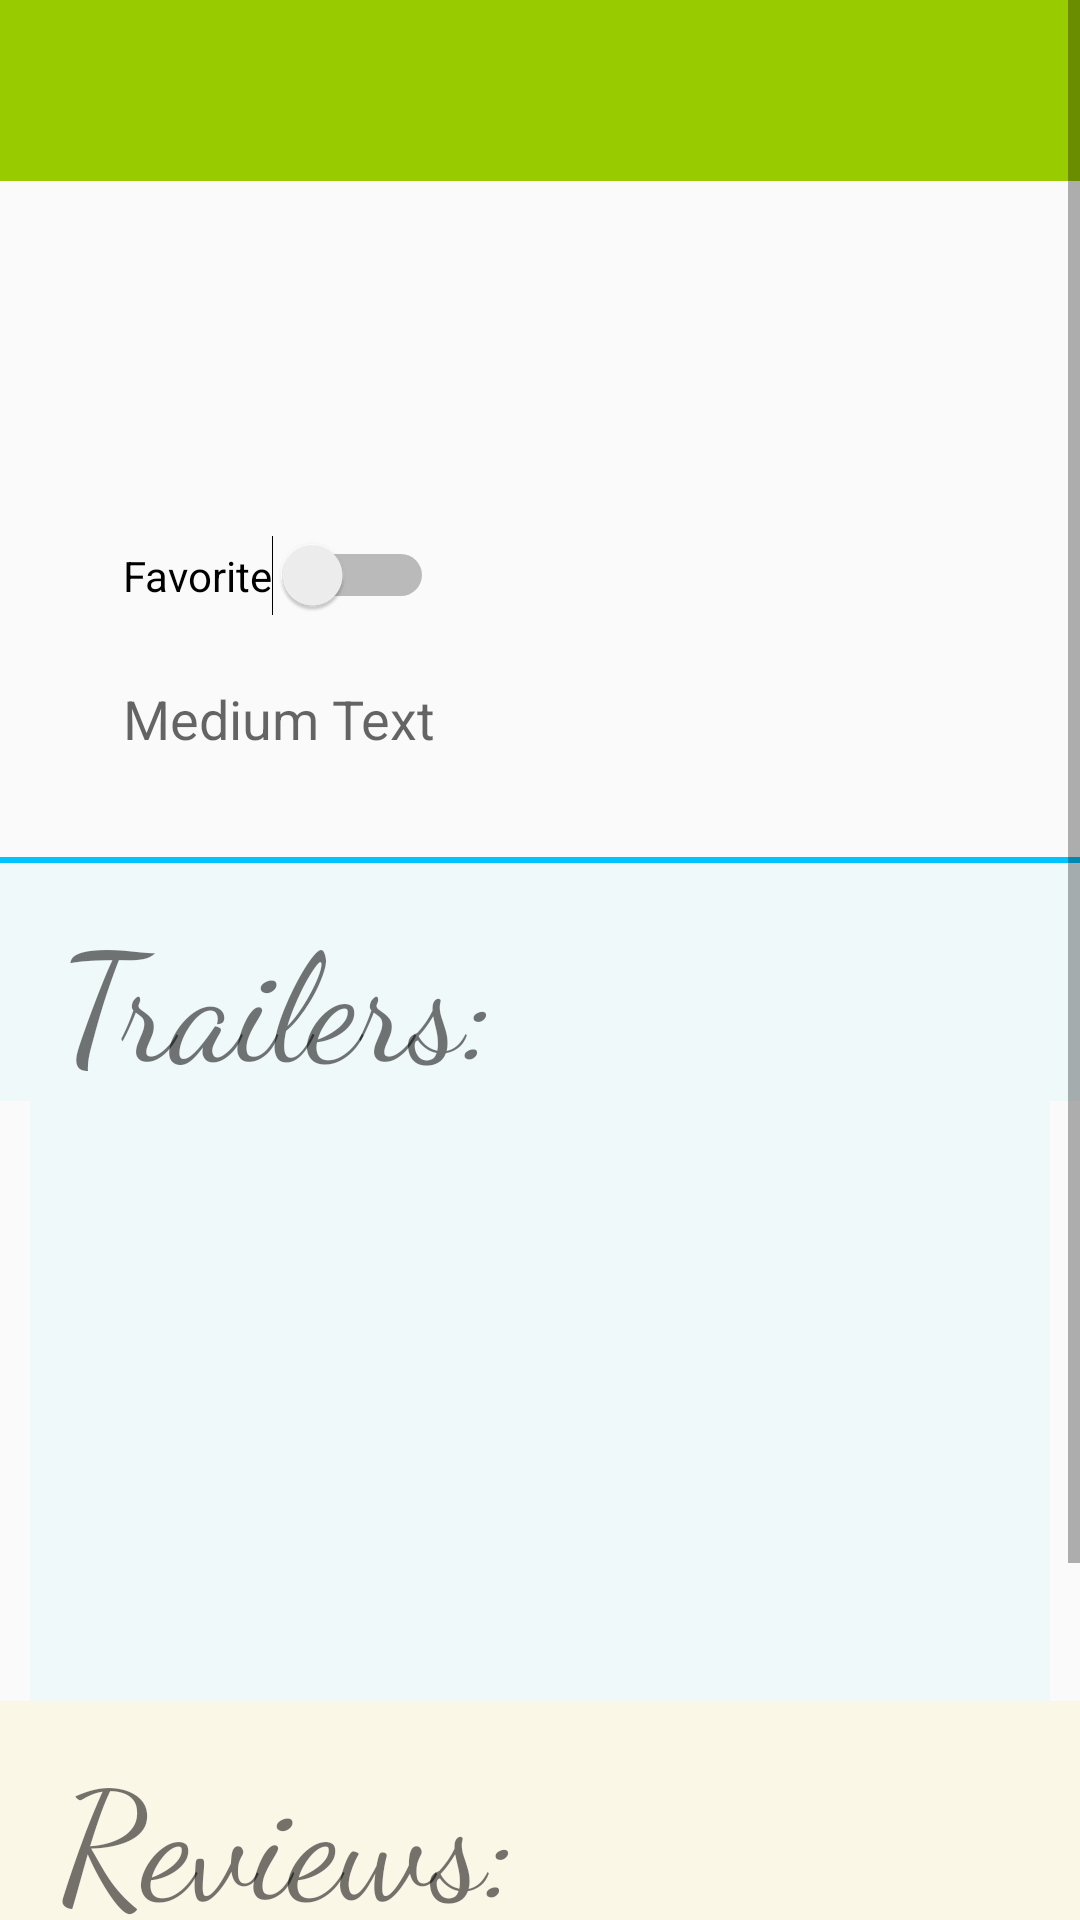

Write the Android layout XML for this screen, with the resource values it uses.
<!-- AndroidManifest.xml: application theme AppTheme -->
<!-- res/layout/activity_details.xml -->
<?xml version="1.0" encoding="utf-8"?>
<ScrollView
    xmlns:android="http://schemas.android.com/apk/res/android"
    android:layout_height="match_parent"
    android:layout_width="match_parent">
<LinearLayout xmlns:android="http://schemas.android.com/apk/res/android"
    xmlns:tools="http://schemas.android.com/tools"
    android:orientation="vertical"
    android:layout_width="match_parent"
    android:layout_height="match_parent">
    <TextView
        tools:text="title"
        android:textSize="30dp"
        android:layout_width="match_parent"
        android:layout_height="wrap_content"
        style="@style/TitleStyle"
        android:background="@android:color/holo_green_light"
        android:padding="10dp"
        android:id="@+id/details_title" />
    <LinearLayout
        android:layout_width="wrap_content"
        android:layout_height="wrap_content"
        android:orientation="horizontal"
        android:layout_marginLeft="17dp">
        <ImageView
            tools:text="thumbnail"
            android:layout_width="match_parent"
            android:layout_height="wrap_content"
            style="@style/ItemsStyle"
            android:id="@+id/details_thumbnail" />
        <LinearLayout
            android:layout_width="wrap_content"
            android:layout_height="wrap_content"
            android:orientation="vertical">
            <TextView
                android:layout_width="match_parent"
                android:layout_height="wrap_content"
                android:layout_marginTop="17dp"
                android:textSize="20dp"
                android:id="@+id/details_year" />
            <TextView
                android:layout_width="match_parent"
                android:layout_height="wrap_content"
                android:layout_marginLeft="17dp"
                android:textSize="20dp"
                android:id="@+id/details_length" />
            <TextView
                android:layout_width="match_parent"
                android:layout_height="wrap_content"
                android:textSize="20dp"
                android:id="@+id/details_rating" />
            <Switch
                android:id="@+id/mySwitch"
                android:layout_width="wrap_content"
                android:layout_height="wrap_content"
                android:layout_alignParentLeft="true"
                android:layout_alignParentTop="true"
                android:layout_marginTop="20dp"
                android:text="Favorite" />

            <TextView
                android:id="@+id/switchStatus"
                android:layout_width="wrap_content"
                android:layout_height="wrap_content"
                android:layout_alignParentLeft="true"
                android:layout_below="@+id/mySwitch"
                android:layout_marginTop="22dp"
                android:text="Medium Text"
                android:textAppearance="?android:attr/textAppearanceMedium" />
            </LinearLayout>
    </LinearLayout>
    <TextView
        android:layout_width="match_parent"
        android:layout_height="wrap_content"
        android:layout_marginLeft="17dp"
        android:textSize="20dp"
        android:id="@+id/details_overview"
        android:paddingBottom="7dp"/>
    <View
        android:layout_width="fill_parent"
        android:layout_height="2dip"
        android:background="#00c4ff"/>
    <TextView
        android:layout_width="match_parent"
        android:layout_height="match_parent"
        android:text="Trailers:"
        android:background="@color/trailers_background"
        android:textSize="50dp"
        android:paddingLeft="20dp"
        android:paddingTop="10dp"
        android:fontFamily="cursive"/>
        <LinearLayout
            android:layout_width="match_parent"
            android:layout_height="match_parent"
            android:orientation="horizontal">
        <ListView
            android:layout_width="match_parent"
            android:background="@color/trailers_background"
            android:layout_marginLeft="10dp"
            android:layout_marginRight="10dp"
            android:layout_height = "200dp"
            android:id="@+id/details_trailer" />
        </LinearLayout>
    <TextView
        android:layout_width="match_parent"
        android:layout_height="match_parent"
        android:text="Reviews:"
        android:background="@color/tan_background"
        android:textSize="50dp"
        android:paddingLeft="20dp"
        android:paddingTop="10dp"
        android:fontFamily="cursive"/>
    <ListView
        android:layout_width="match_parent"
        android:background="@color/tan_background"
        android:layout_marginLeft="10dp"
        android:layout_marginRight="10dp"
        android:layout_height = "140dp"
        android:id="@+id/details_review" />
    </LinearLayout>
</ScrollView>
<!-- resources referenced by this layout -->
<resources>
  <color name="tan_background">#13fbcd00</color>
  <color name="trailers_background">#0b0addec</color>
  <style name="ItemsStyle">
          <item name="android:layout_width">match_parent</item>
          <item name="android:layout_height">@dimen/list_item_height</item>
          <item name="android:gravity">center_vertical</item>
          <item name="android:padding">12dp</item>
          <item name="android:textColor">@android:color/white</item>
          <item name="android:textStyle">bold</item>
          <item name="android:textSize">18dp</item>
          <item name="android:textAppearance">?android:textAppearanceListItem</item>
      </style>
  <style name="TitleStyle">
          <item name="android:layout_width">match_parent</item>
          <item name="android:layout_height">@dimen/list_item_height</item>
          <item name="android:gravity">center_vertical</item>
          <item name="android:padding">10dp</item>
          <item name="android:textColor">@android:color/white</item>
          <item name="android:textStyle">bold</item>
          <item name="android:textSize">22dp</item>
          <item name="android:textAppearance">?android:textAppearanceLarge</item>
      </style>
  <style name="AppTheme" parent="Theme.AppCompat.Light.NoActionBar">
          <item name="colorPrimary">@color/primary_color</item>
          <item name="colorPrimaryDark">@color/primary_dark_color</item>
      </style>
  <dimen name="list_item_height">88dp</dimen>
  <color name="primary_color">#eb4700</color>
  <color name="primary_dark_color">#1890f2</color>
</resources>
